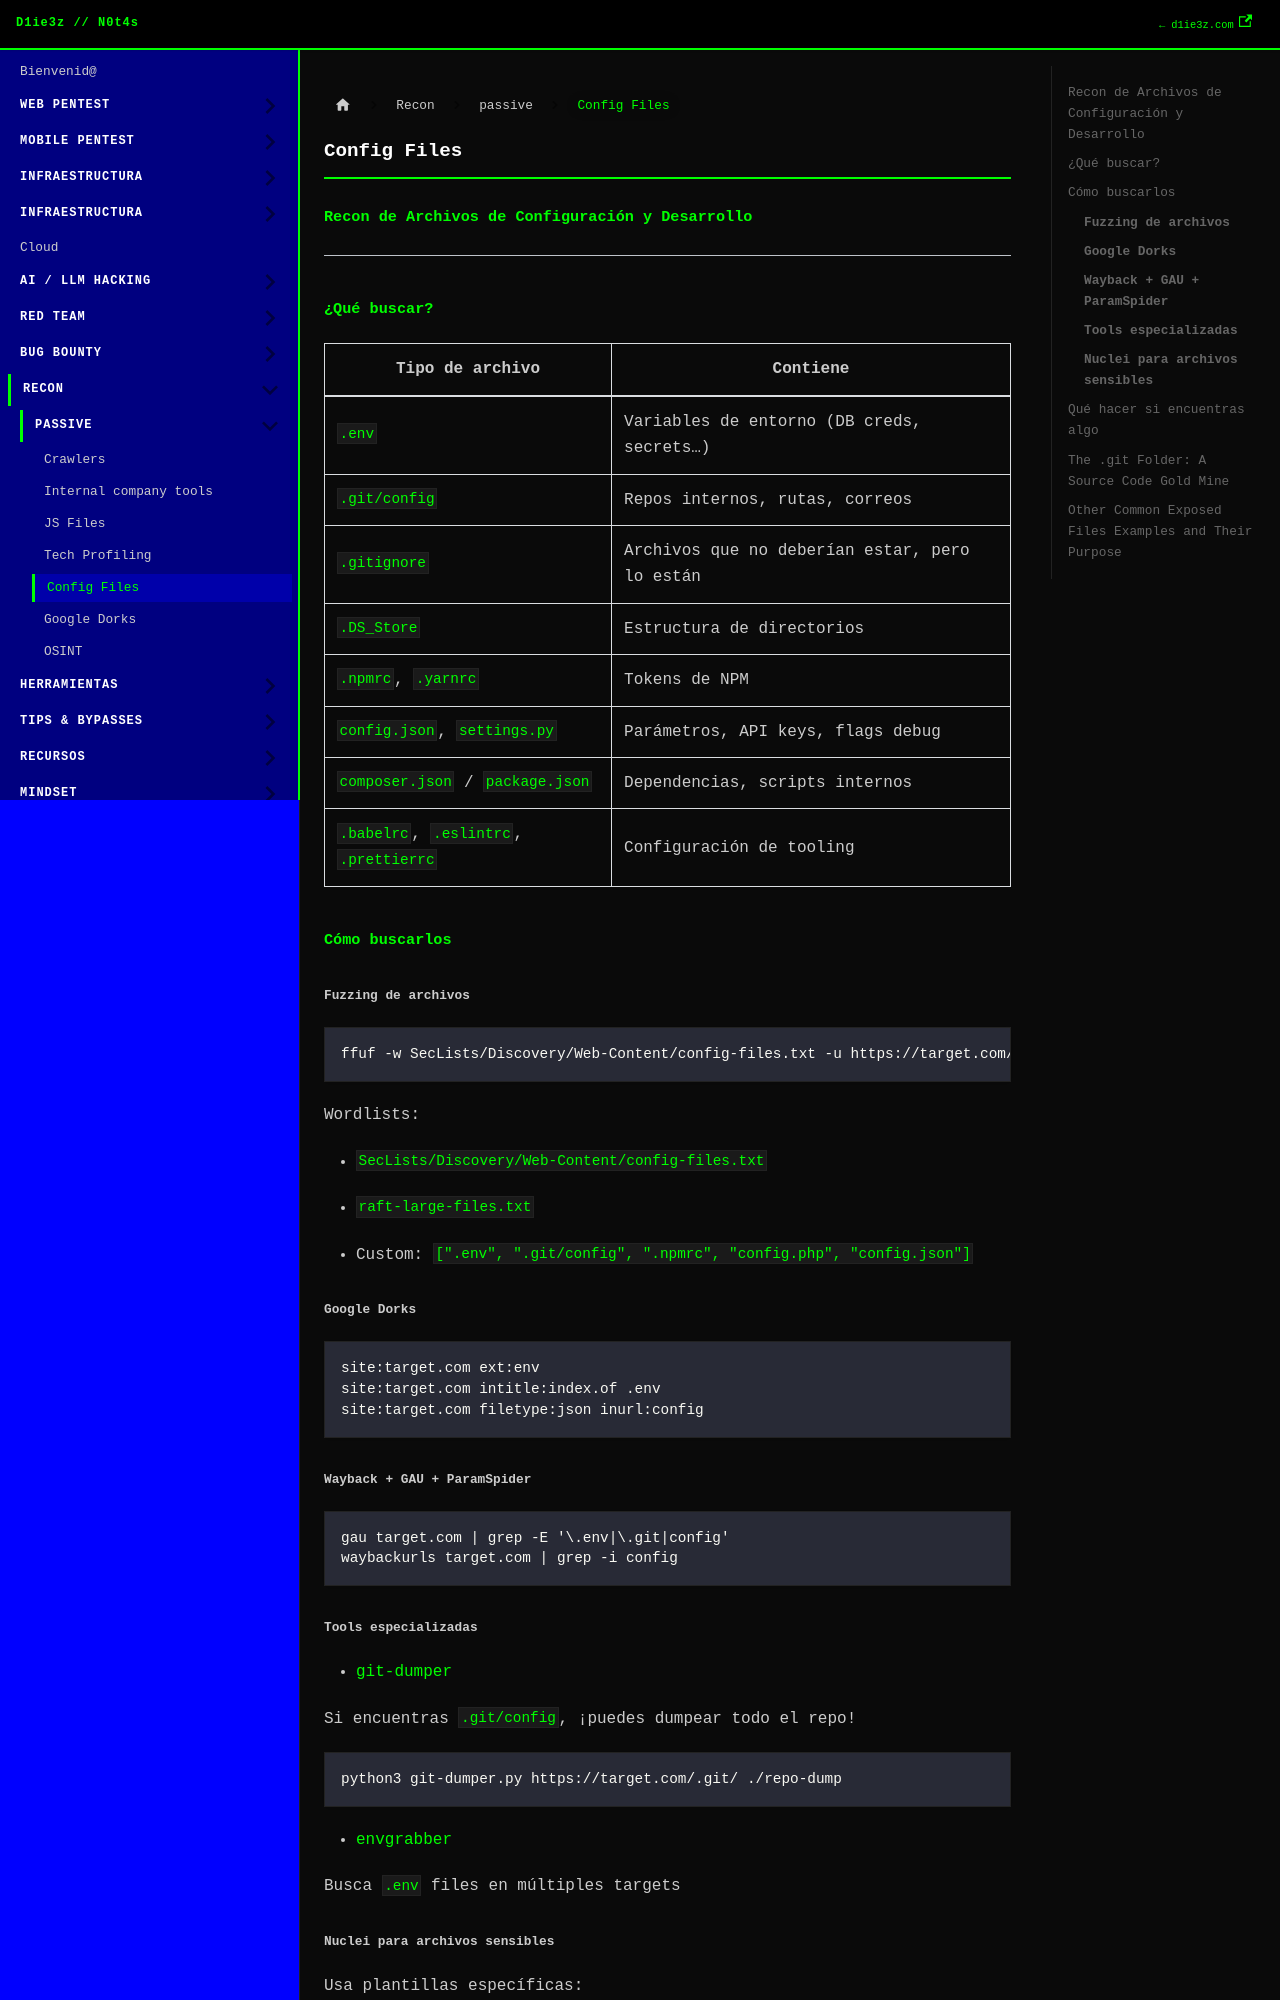

repository: D1ie3z/notes · page: external/passive/config.html · generator: docusaurus

---
title: Config Files
sidebar_position: 1
---

## Recon de Archivos de Configuración y Desarrollo

---

## ¿Qué buscar?

| Tipo de archivo                        | Contiene                                      |
| -------------------------------------- | --------------------------------------------- |
| `.env`                                 | Variables de entorno (DB creds, secrets…)     |
| `.git/config`                          | Repos internos, rutas, correos                |
| `.gitignore`                           | Archivos que no deberían estar, pero lo están |
| `.DS_Store`                            | Estructura de directorios                     |
| `.npmrc`, `.yarnrc`                    | Tokens de NPM                                 |
| `config.json`, `settings.py`           | Parámetros, API keys, flags debug             |
| `composer.json` / `package.json`       | Dependencias, scripts internos                |
| `.babelrc`, `.eslintrc`, `.prettierrc` | Configuración de tooling                      |
## Cómo buscarlos

### **Fuzzing de archivos**

```
ffuf -w SecLists/Discovery/Web-Content/config-files.txt -u https://target.com/FUZZ -mc 200,403
```

Wordlists:

- `SecLists/Discovery/Web-Content/config-files.txt`
    
- `raft-large-files.txt`
    
- Custom: `[".env", ".git/config", ".npmrc", "config.php", "config.json"]`

### **Google Dorks**

```
site:target.com ext:env
site:target.com intitle:index.of .env
site:target.com filetype:json inurl:config
```

### **Wayback + GAU + ParamSpider**
```
gau target.com | grep -E '\.env|\.git|config'
waybackurls target.com | grep -i config
```

### **Tools especializadas**
- [git-dumper](https://github.com/arthaud/git-dumper)  

Si encuentras `.git/config`, ¡puedes dumpear todo el repo!

```bash
python3 git-dumper.py https://target.com/.git/ ./repo-dump
```

- [envgrabber](https://github.com/h4wkst3r/envgrabber) 

Busca `.env` files en múltiples targets
